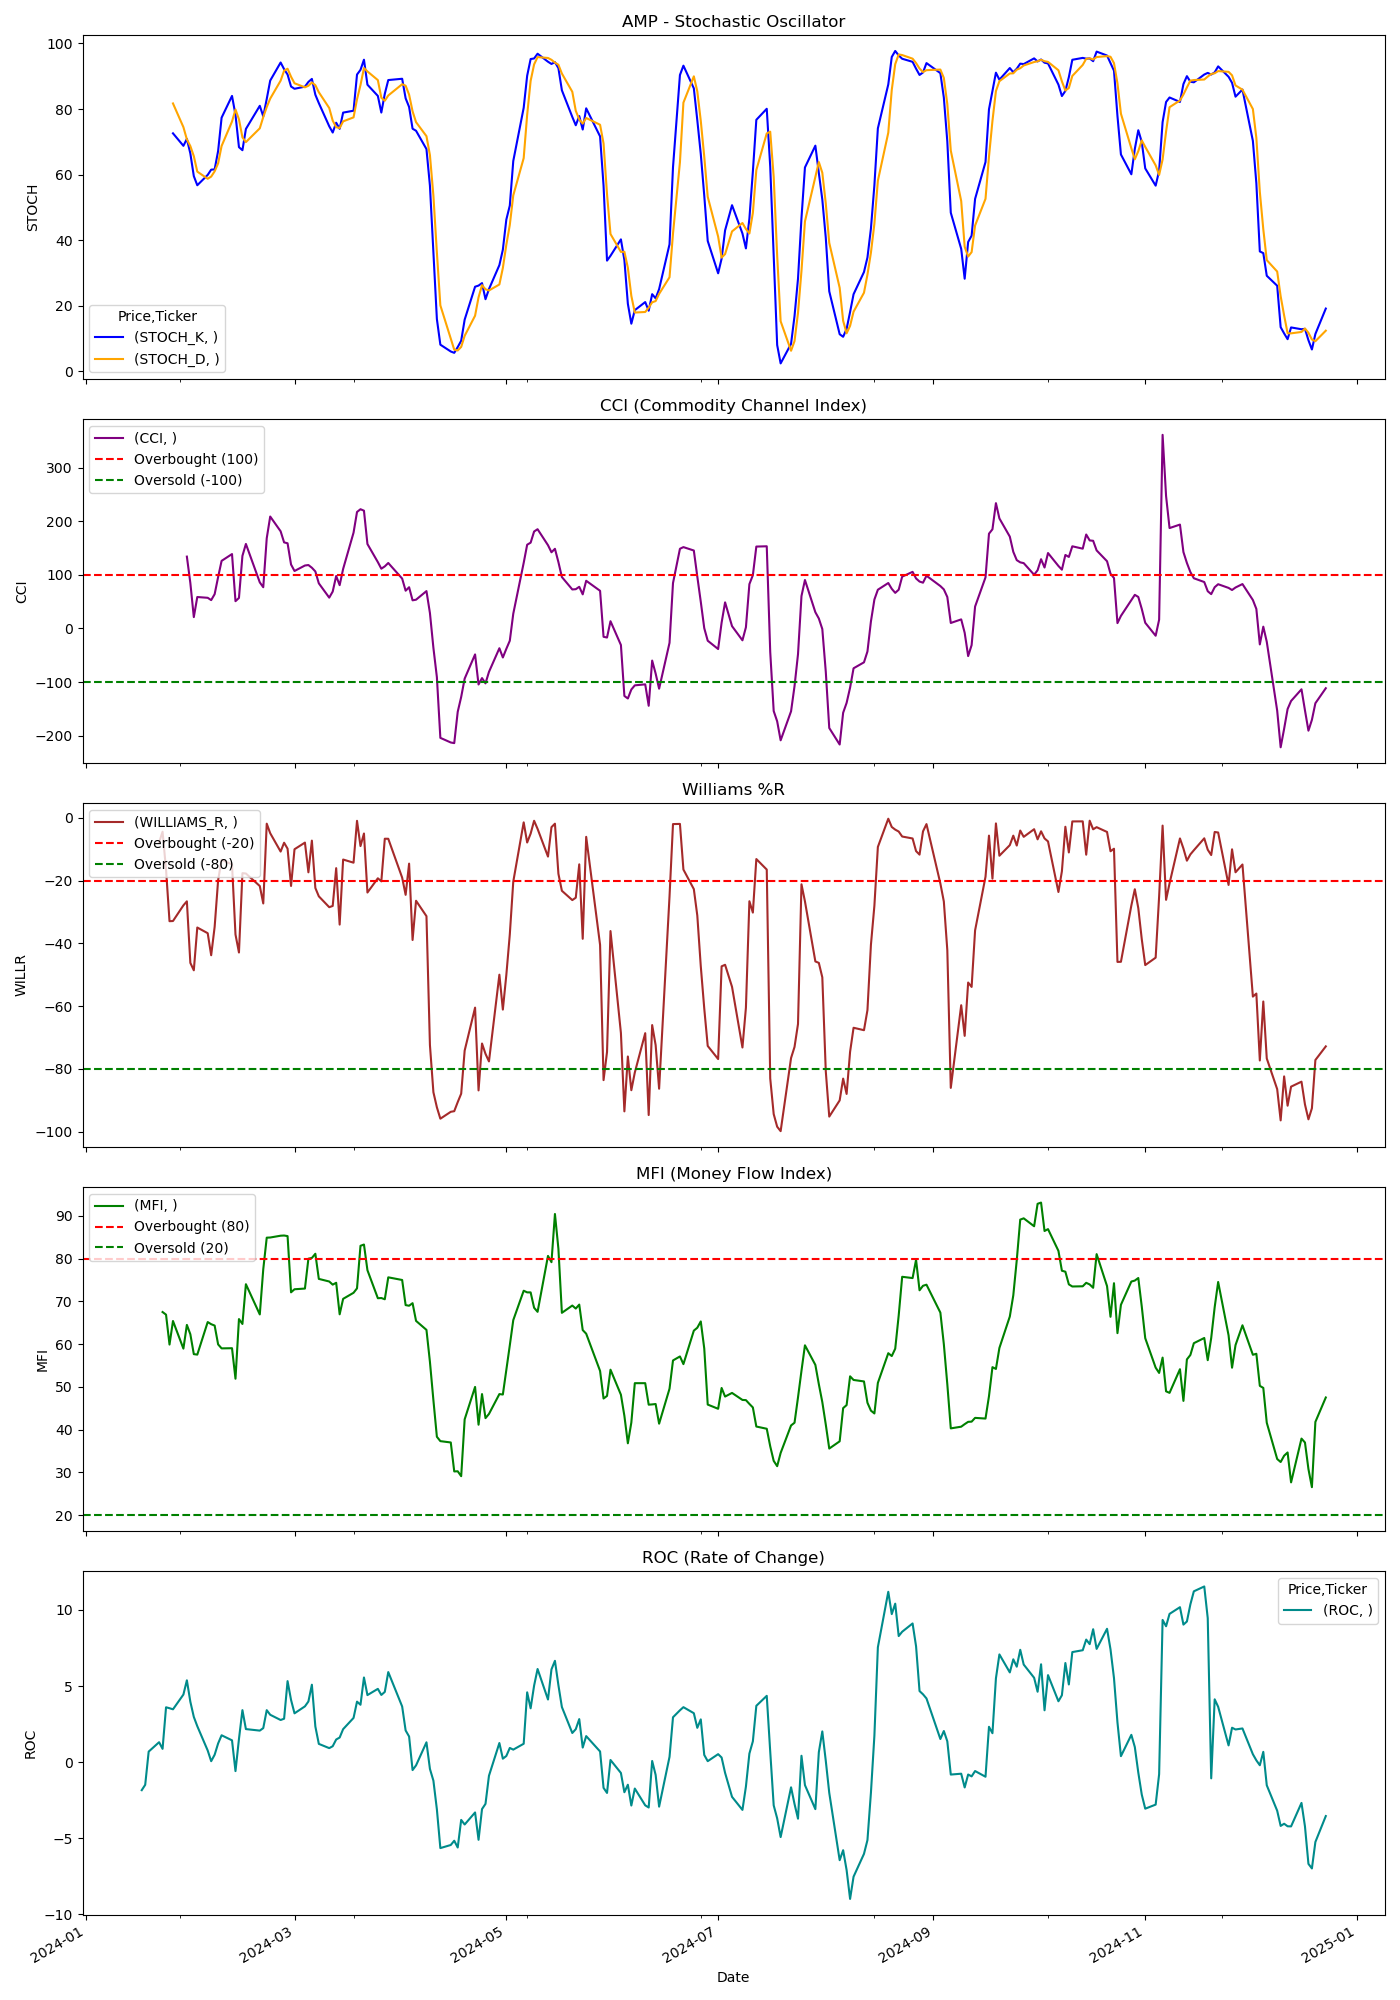

The data file committed next to this chart (first rows):
Price, Close, High, Low, Open, Volume, STOCH_K, STOCH_D, CCI, WILLIAMS_R, MFI, ROC
Ticker, AMP, AMP, AMP, AMP, AMP, , , , , , 
Date, , , , , , , , , , , 
2024-01-02, 373.9, 374.5, 371.4, 373.8, 540600, , , , , , 
2024-01-03, 375.4, 381.1, 375.2, 375.9, 728500, , , , , , 
2024-01-04, 373.9, 380.4, 373.7, 374.2, 411800, , , , , , 
2024-01-05, 376.9, 378.9, 371.7, 372.9, 424300, , , , , , 
2024-01-08, 379.2, 379.3, 373.4, 377.1, 435900, , , , , , 
2024-01-09, 370.8, 378.2, 369, 377.1, 513600, , , , , , 
2024-01-10, 372.9, 373.1, 369.4, 371.3, 304500, , , , , , 
2024-01-11, 373.2, 373.8, 369.2, 373.4, 422400, , , , , , 
2024-01-12, 371.3, 376.7, 369.9, 375.3, 354100, , , , , , 
2024-01-16, 368.4, 368.9, 364.2, 368.3, 813800, , , , , , 
2024-01-17, 367, 371.3, 363.4, 364.1, 501100, , , , , , -1.839
2024-01-18, 369.8, 369.9, 364.3, 367.2, 519300, , , , , , -1.487
2024-01-19, 376.5, 377.1, 369, 372.5, 1231800, , , , , , 0.6939
2024-01-22, 381.9, 383.4, 377.5, 377.5, 476400, , , , -7.791, , 1.311
2024-01-23, 382.6, 382.7, 379.6, 382.3, 422500, , , , -4.388, 67.51, 0.874
2024-01-24, 384.2, 388.3, 383.7, 385.7, 577000, , , , -16.44, 66.9, 3.605
2024-01-25, 386.1, 397.2, 365.1, 365.1, 1251000, , , , -32.91, 59.9, 3.542
2024-01-26, 386.1, 390.1, 384.4, 388.1, 497200, 72.6, 81.72, , -32.86, 65.42, 3.471
2024-01-29, 387.8, 388, 383.3, 384.9, 591600, 68.79, 74.49, , -27.86, 58.95, 4.439
2024-01-30, 388.2, 389.2, 386.1, 386.2, 390200, 70.9, 70.76, 134.1, -26.58, 64.5, 5.377
2024-01-31, 381.6, 391, 381.5, 387.1, 581300, 66.45, 68.71, 84.84, -46.2, 62.32, 3.97
2024-02-01, 380.8, 384.4, 372.9, 382.1, 391600, 59.55, 65.63, 21.24, -48.57, 57.66, 2.972
2024-02-02, 385.4, 387.3, 376.8, 380.6, 322800, 56.77, 60.92, 58.69, -34.93, 57.55, 2.363
2024-02-05, 384.8, 385.6, 380.3, 382.6, 395200, 59.92, 58.75, 57.25, -36.74, 65.17, 0.7646
2024-02-06, 382.8, 387.2, 380.9, 384.8, 365000, 61.52, 59.4, 52.94, -43.76, 64.67, 0.06446
2024-02-07, 386.1, 387.9, 381.5, 383.8, 423900, 61.6, 61.01, 64.04, -34.71, 64.34, 0.4879
2024-02-08, 390.8, 391, 384.2, 386, 329200, 67.23, 63.45, 95.94, -19.84, 59.94, 1.231
2024-02-09, 392.9, 394.2, 389, 390.6, 306800, 77.38, 68.73, 126.1, -13.33, 59.01, 1.766
2024-02-12, 393.4, 398.3, 390, 393.1, 415700, 84.01, 76.2, 138.8, -14.81, 59.05, 1.434
2024-02-13, 385.9, 392.4, 381.9, 388.6, 405300, 78.24, 79.87, 50.95, -37.15, 51.9, -0.5871
2024-02-14, 387.4, 389.6, 385.6, 388.5, 329100, 68.38, 76.88, 56.98, -42.89, 65.87, 1.521
2024-02-15, 393.8, 395.7, 387.4, 389.8, 306500, 67.45, 71.36, 135.4, -17.6, 64.72, 3.416
2024-02-16, 393.8, 396.7, 391.9, 393, 299100, 73.93, 69.92, 157.7, -17.71, 74.03, 2.172
2024-02-20, 392.8, 394.1, 386.4, 390.2, 359400, 81, 74.13, 86.02, -21.7, 66.95, 2.072
2024-02-21, 391.4, 393.2, 388.7, 392.7, 466400, 77.78, 77.57, 76.95, -27.25, 77.53, 2.236
2024-02-22, 399.3, 399.7, 392.9, 394.2, 341100, 83.07, 80.62, 168.3, -1.82, 84.92, 3.415
2024-02-23, 403, 404.2, 399.9, 400.9, 319000, 88.69, 83.18, 208.8, -4.863, 84.96, 3.113
2024-02-26, 403.8, 406.6, 399.6, 401.7, 517500, 94.2, 88.65, 181.3, -10.72, 85.38, 2.769
2024-02-27, 404.6, 406.4, 400.9, 404.1, 362600, 92.18, 91.69, 160.6, -7.895, 85.42, 2.854
2024-02-28, 406.5, 409.2, 403.2, 403.8, 354200, 90.53, 92.3, 158.9, -9.79, 85.28, 5.322
2024-02-29, 403.2, 408.4, 401.1, 408, 789700, 86.88, 89.86, 119.4, -21.68, 72.12, 4.088
2024-03-01, 406.4, 406.8, 400, 403.5, 442300, 86.19, 87.87, 107.2, -9.971, 72.84, 3.207
2024-03-04, 408.2, 410.5, 402.9, 405.3, 436200, 86.83, 86.63, 117.5, -7.857, 73.01, 3.665
2024-03-05, 408.4, 413.2, 405.4, 405.4, 419500, 88.28, 87.1, 118.4, -17.33, 80, 3.985
2024-03-06, 411.3, 411.5, 407, 410.4, 357900, 89.2, 88.1, 113.3, -7.224, 80.17, 5.087
2024-03-07, 408.6, 415, 407.8, 412.8, 589200, 84.37, 87.28, 106.4, -22.32, 81.15, 2.343
2024-03-08, 407.8, 412.5, 406.5, 408.8, 371800, 81.82, 85.13, 84.23, -24.98, 75.27, 1.201
2024-03-11, 407.5, 408.9, 403.4, 406.2, 395300, 74.75, 80.32, 57.55, -28.45, 74.66, 0.9217
2024-03-12, 408.8, 410.3, 405.9, 409.1, 274000, 72.84, 76.47, 68.9, -28.05, 73.92, 1.047
2024-03-13, 412.5, 413, 409.1, 409.5, 430100, 75.83, 74.47, 97.97, -16, 74.36, 1.488
2024-03-14, 409.8, 414.6, 406.1, 414.6, 508000, 73.98, 74.22, 80.8, -34, 66.98, 1.618
2024-03-15, 415.2, 417.6, 406.2, 406.2, 1263500, 78.92, 76.24, 111.1, -13.25, 70.6, 2.168
2024-03-18, 420.1, 423.4, 414.2, 416.3, 695000, 79.5, 77.47, 178.7, -14.26, 72.02, 2.905
2024-03-19, 424.7, 424.9, 420.7, 420.7, 613900, 90.52, 82.98, 217.3, -0.9135, 73.06, 3.975
2024-03-20, 426.8, 429.4, 421.1, 424, 629700, 91.95, 87.32, 222.5, -8.972, 83.01, 3.769
2024-03-21, 431.3, 432.8, 425.4, 426.6, 543800, 95.05, 92.51, 219.7, -4.962, 83.31, 5.56
2024-03-22, 425.8, 432.1, 425.4, 432.1, 445100, 87.43, 91.48, 157.6, -23.77, 77.31, 4.405
2024-03-25, 427.1, 428.7, 424.7, 424.7, 515100, 84.01, 88.83, 123.8, -19.23, 70.75, 4.814
... 189 more rows
